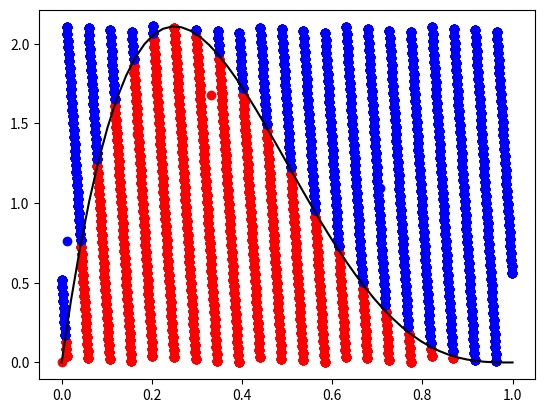

The matplotlib source for this figure:
import numpy as np
import matplotlib.pyplot as plt
import random as rnd
import math

def random_sequence(size, inf_lim, sup_lim, x0, a=25214903917, m=2**48, c=11):
    sequence = np.zeros(size, dtype=float)
    for i in range(size):
        x0 = (a * x0 + c) % m
        sequence[i] = x0
    
    sequence /= float(m)
    return inf_lim + (sup_lim - inf_lim) * sequence

def function(x,alpha=2,beta=4):
    num = math.factorial(alpha + beta - 1) / (math.factorial(alpha-1) * math.factorial(beta-1))
    num *= x ** (alpha-1)
    num *= (1-x) ** (beta-1)
    return num

def integral(a, b, fun, n_points):
    
    x = random_sequence(n_points, a, b, rnd.random())
    maxi = np.max(fun(x))
    y = random_sequence(n_points, 0, maxi, rnd.random())
    
    area = (b-a)*maxi
    integral = 1/len(x)
    
    mask = y < fun(x)
    mask2 = y >= fun(x)
    
    x1 = x[mask]
    y1 = y[mask]
    x2 = x[mask2]
    y2 = y[mask2]
    
    integral *= len(x1) * area
    
    
    return integral,x1,y1,x2,y2

inte,x,y,x2,y2 = integral(0,1,function,10000)
x0 = np.linspace(0,1,50)
plt.scatter(x,y,color="r")
plt.scatter(x2,y2,color="b")
plt.plot(x0,function(x0),color = "black")
plt.show()
print("Integral aproximada: ",inte)